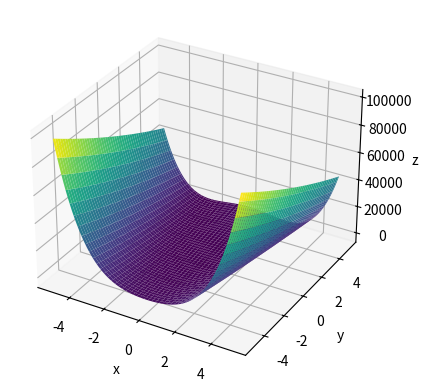
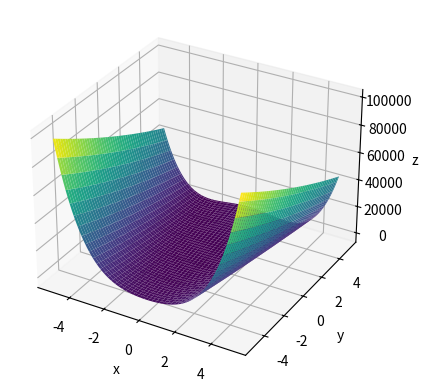
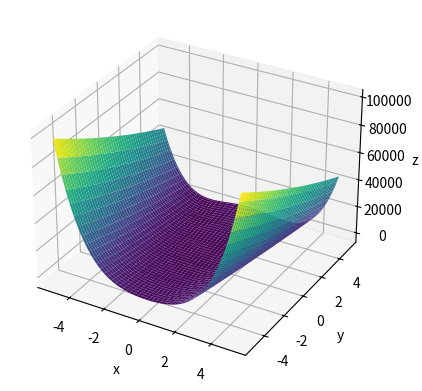
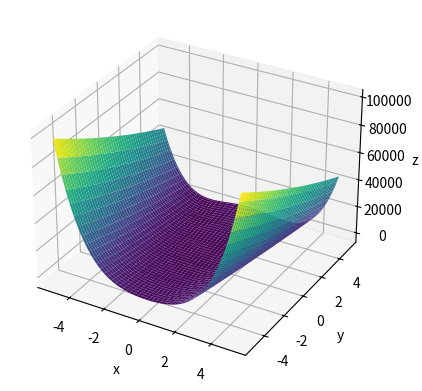
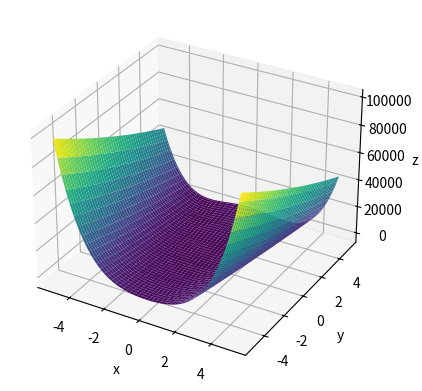

Write the Python code that produced these figures, in order.
import numpy as np
import matplotlib.pyplot as plt
from mpl_toolkits.mplot3d import Axes3D

# Define a função de Rastrigin
def rastrigin(x):
    n = len(x)
    return 10*n + sum([xi**2 - 10*np.cos(2*np.pi*xi) for xi in x])

# Define a função de rosenbrock
def rosenbrock(X, a=1, b=100):
    x, y = X
    return (a - x)**2 + b * (y - x**2)**2

# Define o algoritmo de PSO
def pso(funcao, dim=2, limites=[-5.12, 5.12], num_particulas=30, max_iter=100, w=0.5, c1=1, c2=2):
    # Inicializa partículas e velocidades
    particulas = np.random.uniform(limites[0], limites[1], (num_particulas, dim))
    velocidades = np.zeros((num_particulas, dim))

    # Inicializa as melhores posições e os melhores valores de fitness
    melhores_posicoes = np.copy(particulas)
    melhor_fitness = np.array([funcao(p) for p in particulas])
    swarm_melhor_posicao = melhores_posicoes[np.argmin(melhor_fitness)]
    swarm_melhor_fitness = np.min(melhor_fitness)

    plota(funcao, limites, swarm_melhor_posicao, swarm_melhor_fitness)

    # Itera o número especificado de vezes, atualizando a velocidade e posição de cada partícula a cada iteração
    for i in range(max_iter):
        # Update velocidades
        r1 = np.random.uniform(0, 1, (num_particulas, dim))
        r2 = np.random.uniform(0, 1, (num_particulas, dim))
        velocidades = w * velocidades + c1 * r1 * (melhores_posicoes - particulas) + c2 * r2 * (swarm_melhor_posicao - particulas)

        # Atualiza as posições
        particulas += velocidades

        # Avalia o fitness de cada partícula
        valores_fitness = np.array([funcao(p) for p in particulas])

        # Atualiza melhores posições e valores de fitness
        indices_melhorados = np.where(valores_fitness < melhor_fitness)
        melhores_posicoes[indices_melhorados] = particulas[indices_melhorados]
        melhor_fitness[indices_melhorados] = valores_fitness[indices_melhorados]
        if np.min(valores_fitness) < swarm_melhor_fitness:
            swarm_melhor_posicao = particulas[np.argmin(valores_fitness)]
            swarm_melhor_fitness = np.min(valores_fitness)
        
        if (i+1) % 25 == 0:
            plota(funcao, limites, swarm_melhor_posicao, swarm_melhor_fitness)

    # Retorna a melhor solução encontrada pelo algoritmo de PSO
    return swarm_melhor_posicao, swarm_melhor_fitness

def plota(funcao, limites, solucao, fitness):
    # Cria uma meshgrid para visualização
    x = np.linspace(-5.12, 5.12, 100)
    y = np.linspace(-5.12, 5.12, 100)
    X, Y = np.meshgrid(x, y)
    Z = rosenbrock([X, Y])

    # Cria um plot 3D da função
    fig = plt.figure()
    ax = fig.add_subplot(111, projection='3d')
    ax.plot_surface(X, Y, Z, cmap='viridis')
    ax.set_xlabel('x')
    ax.set_ylabel('y')
    ax.set_zlabel('z')

    # Plota a solução encontrada pelo algoritmo de PSO
    ax.scatter(solucao[0], solucao[1], fitness, color='red')
    plt.show()

def roda_30(funcao, dim=2, num_particulas=30, max_iter=100, w=0.5, c1=1, c2=2):
    pass

# Define as dimensões do problema
dim = 2

# Roda o algoritmo de PSO com a função de Rosenbrock
solucao, fitness = pso(rosenbrock, dim=dim)

# Printa a solução e valor de fitness
print('Solução:', solucao)
print('Fitness:', fitness)